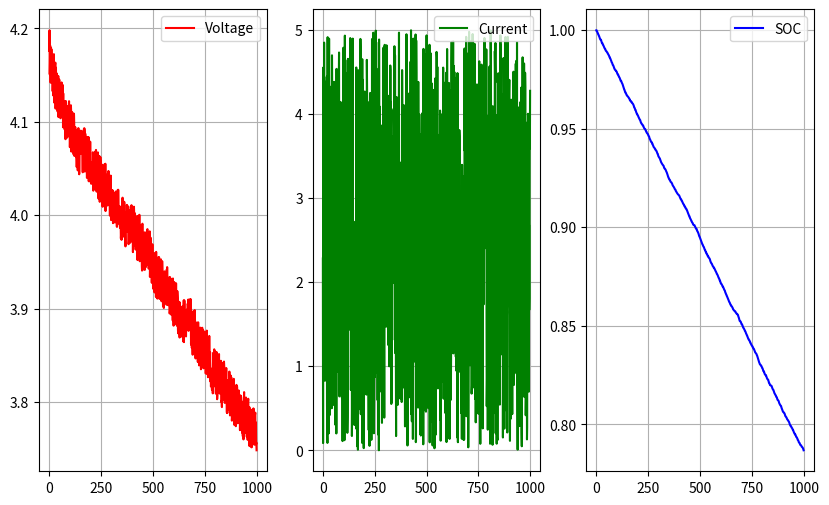

The script that saved this image:
import numpy as np
import matplotlib.pyplot as plt


class ECM:
    def __init__(self,R0=0.01,R=0.02,C=2500,SOCInit=1.0, Vmax=4.2, Vmin=2.5, dt=1, Q=3.2):
        
        if R0 is None or R is None or C is None or Q is None:
            raise ValueError("R0, R, C, and Q must be provided (non-None).")
        if dt <= 0 or R <= 0 or C <= 0 or Q <= 0:
            raise ValueError("Require dt>0, R>0, C>0, Q>0.")
        
        self.Q          = Q
        self.R0         = R0
        self.R          = R
        self.C          = C
        self.soc        = SOCInit
        self.Vmin       = Vmin
        self.Vmax       = Vmax
        self.dt         = dt
        self.Vrc        = 0.0

    def OCV(self):
        return self.Vmin + self.soc*(self.Vmax-self.Vmin)
    
    def VRC(self, current):
        self.Vrc += self.dt * ((current/self.C)- (self.Vrc/(self.R * self.C)))
        return self.Vrc
    
    def SOC(self, current):
        self.soc -= (current * self.dt) / (3600 * self.Q)  # I>0 discharges
        self.soc = float(np.clip(self.soc, 0.0, 1.0))
        return self.soc
    
    def step(self,current):

        soc = self.SOC(current)
        V_terminal = self.OCV() - (current*self.R0) - self.VRC(current)
        
        return V_terminal, soc
    
    def tester(self):

        V_terminal_hist = []
        SOC_hist        = []
        Current_hist    = []
        
        for _ in range(1000):
            current = 5*np.random.random()
            Current_hist.append(current)
            V_terminal, SOC = self.step(current)
            V_terminal_hist.append(V_terminal)
            SOC_hist.append(SOC)

        fig, ax = plt.subplots(1, 3, figsize=(10, 6))
        ax[0].plot(V_terminal_hist, label = "Voltage"   , color = "red")
        ax[1].plot(Current_hist   , label = "Current"   , color = "green")
        ax[2].plot(SOC_hist       , label = "SOC"       , color = "blue")
        ax[0].grid(True)
        ax[1].grid(True)
        ax[2].grid(True)
        ax[0].legend()
        ax[1].legend()
        ax[2].legend()
        plt.show()


model = ECM()
model.tester()